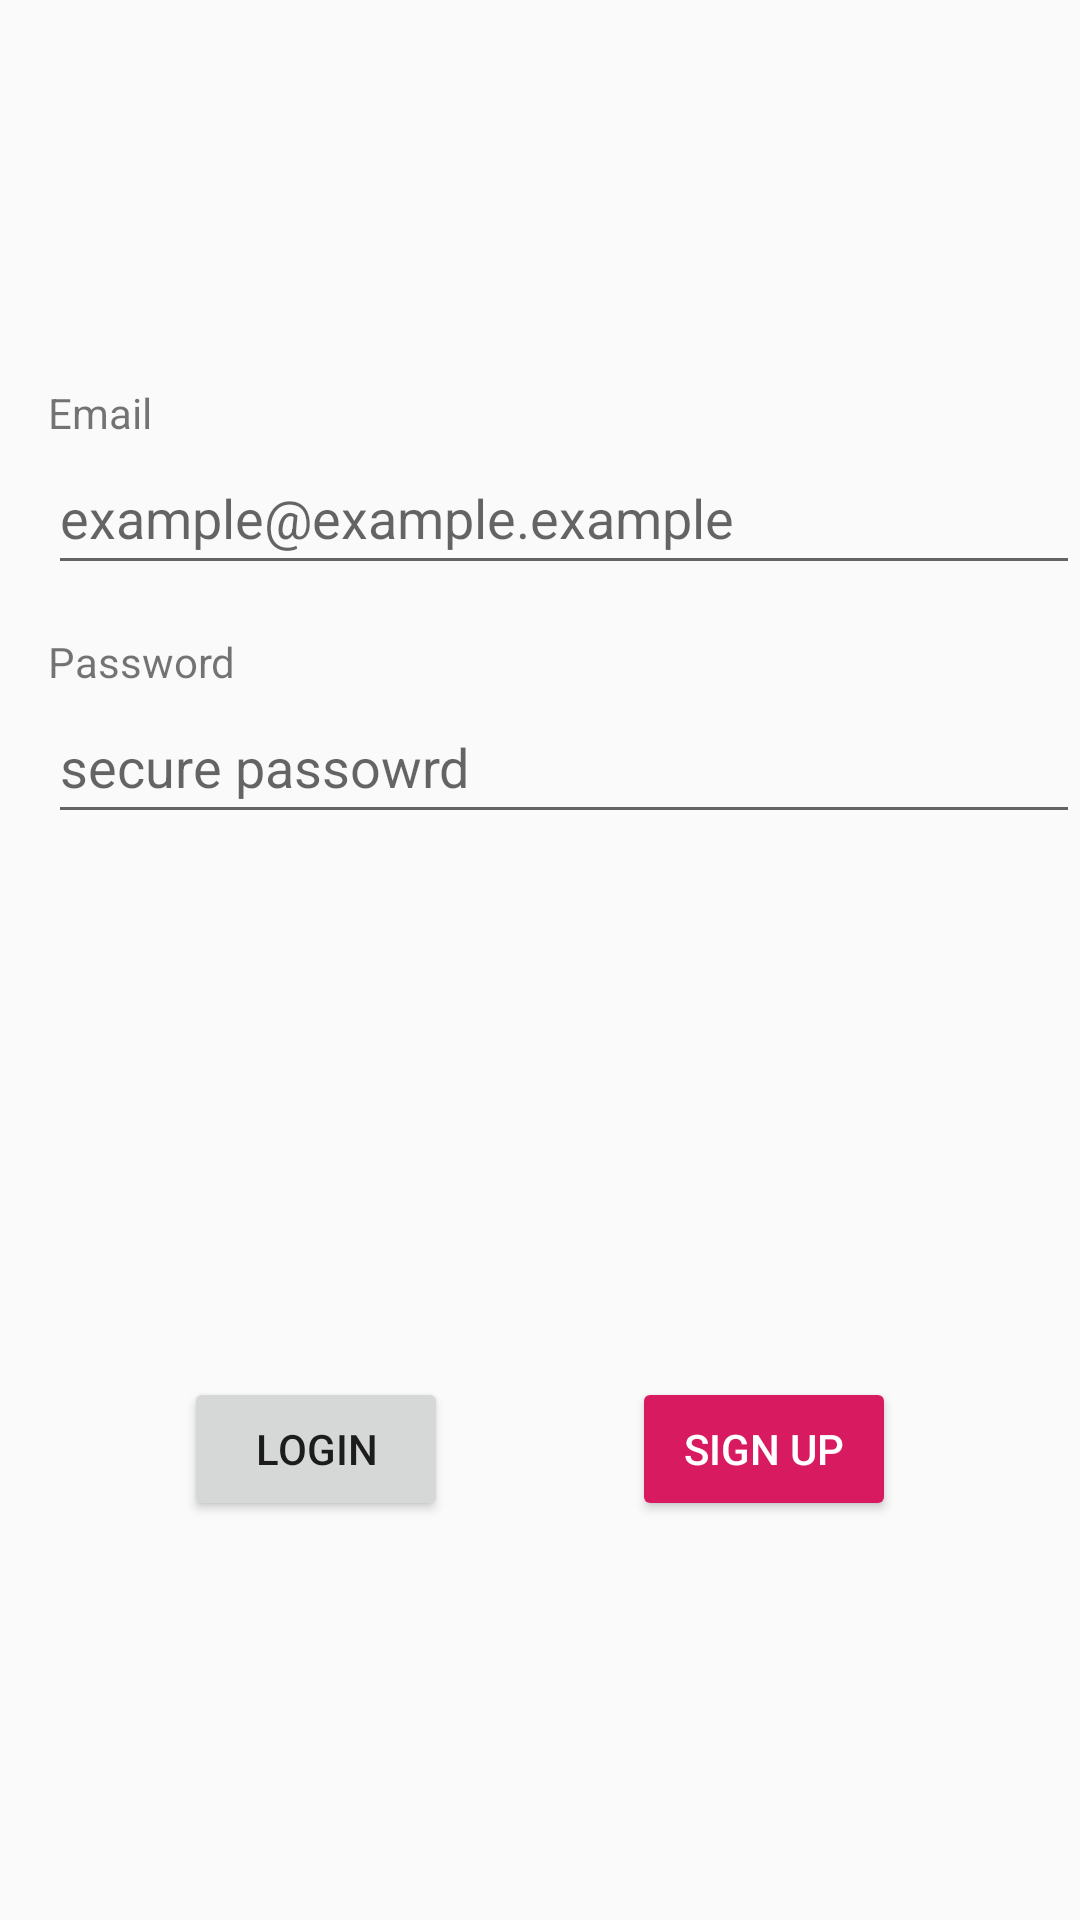

Produce the Android XML layout that renders to this screen, including the resource entries it uses.
<!-- AndroidManifest.xml: application theme AppTheme -->
<!-- res/layout/fragment_login.xml -->
<?xml version="1.0" encoding="utf-8"?>
<layout xmlns:android="http://schemas.android.com/apk/res/android"
    xmlns:app="http://schemas.android.com/apk/res-auto"
    xmlns:tools="http://schemas.android.com/tools">

    <data>

        <variable
            name="loginViewModel"
            type="com.udacity.shoestore.screens.login.LoginViewModel" />
    </data>

    

    <androidx.constraintlayout.widget.ConstraintLayout
        android:layout_width="match_parent"
        android:layout_height="match_parent">

        <TextView
            android:id="@+id/emailTv"
            android:layout_width="wrap_content"
            android:layout_height="wrap_content"
            android:layout_marginStart="@dimen/medium_margin"
            android:labelFor="@id/email_input"
            android:text="@string/email"
            app:layout_constraintStart_toStartOf="parent"
            app:layout_constraintTop_toTopOf="@+id/guideline" />

        <TextView
            android:id="@+id/passTv"
            android:layout_width="wrap_content"
            android:layout_height="wrap_content"
            android:layout_marginTop="@dimen/medium_margin"
            android:labelFor="@id/password_input"
            android:text="@string/password"
            app:layout_constraintStart_toStartOf="@+id/email_input"
            app:layout_constraintTop_toBottomOf="@+id/email_input" />

        <EditText
            android:id="@+id/email_input"
            android:layout_width="0dp"
            android:layout_height="wrap_content"
            android:ems="10"
            android:hint="@string/email_hint"
            android:inputType="textEmailAddress"
            android:minHeight="48dp"
            app:layout_constraintEnd_toEndOf="parent"
            app:layout_constraintStart_toStartOf="@+id/emailTv"
            app:layout_constraintTop_toBottomOf="@+id/emailTv" />

        <EditText
            android:id="@+id/password_input"
            android:layout_width="0dp"
            android:layout_height="wrap_content"
            android:ems="10"
            android:hint="@string/password_hint"
            android:inputType="textPassword"
            android:minHeight="48dp"
            app:layout_constraintEnd_toEndOf="parent"
            app:layout_constraintStart_toStartOf="@+id/passTv"
            app:layout_constraintTop_toBottomOf="@+id/passTv" />

        <Button
            android:id="@+id/login_btn"
            android:layout_width="wrap_content"
            android:layout_height="wrap_content"
            android:onClick="@{()-> loginViewModel.onBtnClicked()}"
            android:text="@string/login"
            app:layout_constraintEnd_toStartOf="@+id/signup_btn"
            app:layout_constraintHorizontal_bias="0.5"
            app:layout_constraintStart_toStartOf="parent"
            app:layout_constraintTop_toTopOf="@+id/signup_btn" />

        <Button
            android:id="@+id/signup_btn"
            style="@style/btn_style"
            android:layout_width="wrap_content"
            android:layout_height="wrap_content"
            android:onClick="@{()-> loginViewModel.onBtnClicked()}"
            android:text="@string/sign_up"
            app:layout_constraintBottom_toBottomOf="parent"
            app:layout_constraintEnd_toEndOf="parent"
            app:layout_constraintHorizontal_bias="0.5"
            app:layout_constraintStart_toEndOf="@+id/login_btn"
            app:layout_constraintTop_toBottomOf="@+id/password_input" />

        <androidx.constraintlayout.widget.Guideline
            android:id="@+id/guideline"
            android:layout_width="wrap_content"
            android:layout_height="wrap_content"
            android:orientation="horizontal"
            app:layout_constraintGuide_percent="0.2" />

    </androidx.constraintlayout.widget.ConstraintLayout>

</layout>
<!-- resources referenced by this layout -->
<resources>
  <dimen name="medium_margin">16dp</dimen>
  <string name="email">Email</string>
  <string name="email_hint">example@example.example</string>
  <string name="login">Login</string>
  <string name="password">Password</string>
  <string name="password_hint">secure passowrd</string>
  <string name="sign_up">Sign Up</string>
  <style name="btn_style">
          <item name="android:layout_marginTop">@dimen/very_big_margin</item>
          <item name="android:backgroundTint">@color/colorAccent</item>
          <item name="android:textColor">@color/white</item>
      </style>
  <style name="AppTheme" parent="Theme.AppCompat.Light.DarkActionBar">
          
          <item name="colorPrimary">@color/colorPrimary</item>
          <item name="colorPrimaryDark">@color/colorPrimaryDark</item>
          <item name="colorAccent">@color/colorAccent</item>
      </style>
  <dimen name="very_big_margin">48dp</dimen>
  <color name="colorAccent">#D81B60</color>
  <color name="white">#ffffff</color>
  <color name="colorPrimary">#008577</color>
  <color name="colorPrimaryDark">#00574B</color>
</resources>
